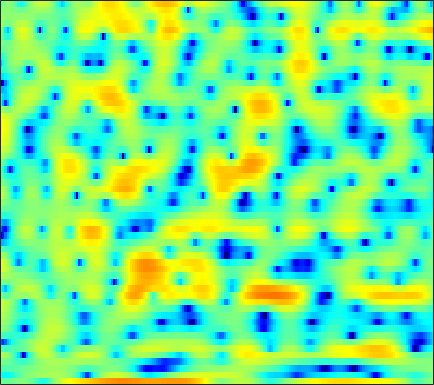

Data behind this chart, as committed beside it:
-0.56287, -0.94821, -1.2713, -1.3728, -1.2817, -1.0171, -0.69156, -0.42409, -0.11265, 0.098856, 0.16679, 0.093061, -0.1338, -0.55563, -0.98432, -1.7152, -2.6028, -3.3167, -4.1517, -4.6804, -4.5568, -4.0144, -2.8491, -1.4777
-5.576, -5.982, -6.174, -5.911, -5.458, -4.64, -3.735, -3.061, -2.242, -1.508, -0.8916, -0.4983, -0.05772, 0.2888, 0.5006, 0.7311, 0.915, 1.034, 1.17, 1.293, 1.416, 1.5, 1.611, 1.705
-2.322, -2.287, -2.235, -2.161, -2.088, -1.965, -1.816, -1.684, -1.488, -1.274, -1.035, -0.8418, -0.591, -0.3296, -0.134, 0.1216, 0.3686, 0.5407, 0.7517, 0.9411, 1.098, 1.198, 1.3, 1.37
0.01033, -0.1854, -0.5066, -0.9078, -1.253, -1.762, -2.307, -2.699, -3.151, -3.453, -3.489, -3.327, -2.878, -2.247, -1.708, -0.9845, -0.3054, 0.1513, 0.6717, 1.081, 1.393, 1.553, 1.699, 1.766
2.455, 2.017, 1.363, 0.5752, -0.1158, -1.27, -2.791, -4.314, -7.138, -11.9, -21.38, -16.63, -8.988, -4.838, -2.728, -0.6478, 0.8537, 1.69, 2.478, 2.934, 3.108, 3.057, 2.762, 2.195
-2.284, -2.826, -3.117, -3.002, -2.783, -2.482, -2.22, -2.096, -1.97, -1.816, -1.502, -1.113, -0.4085, 0.4309, 1.092, 1.922, 2.626, 3.035, 3.422, 3.567, 3.453, 3.18, 2.552, 1.551
-13.21, -15.7, -12.78, -9.119, -7.179, -5.345, -4.051, -3.308, -2.524, -1.872, -1.281, -0.8424, -0.2589, 0.3392, 0.786, 1.358, 1.883, 2.215, 2.57, 2.792, 2.872, 2.822, 2.621, 2.264
-2.492, -2.875, -3.223, -3.415, -3.508, -3.626, -3.797, -3.966, -4.217, -4.412, -4.416, -4.228, -3.677, -2.846, -2.111, -1.086, -0.105, 0.5629, 1.335, 1.952, 2.413, 2.652, 2.834, 2.88
0.7076, 0.3274, -0.2616, -0.9631, -1.595, -2.614, -3.919, -5.185, -7.427, -10.78, -16.74, -24.32, -15.81, -9.723, -6.858, -4.106, -2.07, -0.868, 0.4208, 1.403, 2.156, 2.577, 2.974, 3.192
1.656, 1.324, 0.7728, 0.0913, -0.505, -1.405, -2.445, -3.288, -4.452, -5.548, -6.336, -6.533, -6.177, -5.234, -4.315, -3.02, -1.77, -0.9246, 0.08202, 0.9054, 1.561, 1.946, 2.315, 2.527
2.193, 1.878, 1.348, 0.7082, 0.1703, -0.6182, -1.427, -2.031, -2.79, -3.398, -3.787, -3.892, -3.778, -3.368, -2.923, -2.192, -1.408, -0.8323, -0.1082, 0.5383, 1.069, 1.381, 1.678, 1.829
3.19, 2.801, 2.175, 1.431, 0.7856, -0.2178, -1.397, -2.414, -3.933, -5.532, -6.882, -7.341, -6.895, -5.576, -4.418, -2.938, -1.651, -0.8444, 0.01845, 0.6663, 1.149, 1.412, 1.633, 1.738
3.577, 3.082, 2.424, 1.768, 1.251, 0.4391, -0.6263, -1.679, -3.619, -6.457, -10.59, -13.32, -10.61, -6.395, -4.085, -1.96, -0.5545, 0.1644, 0.7738, 1.066, 1.121, 1.079, 1.009, 0.9835
0.134, -1.222, -2.189, -1.759, -0.9678, 0.05638, 0.7351, 1.025, 1.11, 0.9935, 0.8689, 0.8757, 1.082, 1.481, 1.776, 2.087, 2.162, 1.972, 1.388, 0.329, -1.268, -2.774, -4.821, -5.413
-3.939, -6.766, -8.924, -6.166, -3.715, -1.272, 0.3695, 1.21, 1.982, 2.482, 2.772, 2.905, 2.985, 2.951, 2.853, 2.578, 2.119, 1.597, 0.5979, -0.8245, -2.747, -4.587, -7.116, -7.766
0.1137, -0.237, -0.4841, -0.4442, -0.2531, 0.1185, 0.514, 0.7788, 1.065, 1.256, 1.355, 1.365, 1.294, 1.12, 0.9336, 0.594, 0.1636, -0.1947, -0.7255, -1.26, -1.753, -2.039, -2.241, -2.163
2.384, 2.127, 1.764, 1.404, 1.161, 0.8694, 0.6211, 0.4642, 0.3049, 0.1638, 0.03377, -0.08608, -0.2909, -0.5664, -0.8507, -1.294, -1.817, -2.197, -2.621, -2.862, -2.846, -2.632, -2.159, -1.558
4.36, 3.843, 3.05, 2.15, 1.417, 0.4021, -0.5537, -1.152, -1.678, -1.844, -1.765, -1.657, -1.588, -1.75, -2.069, -2.844, -4.095, -5.362, -7.362, -8.847, -8.137, -6.417, -3.985, -1.914
4.787, 4.002, 2.743, 1.172, -0.295, -2.782, -6.161, -9.37, -12.39, -9.601, -6.245, -4.502, -3.033, -2.316, -2.203, -2.595, -3.637, -4.916, -7.262, -9.384, -8.322, -5.915, -2.876, -0.5206
2.057, 1.314, 0.2157, -1.074, -2.199, -3.962, -5.96, -7.373, -8.272, -7.42, -5.719, -4.499, -3.198, -2.325, -1.901, -1.624, -1.543, -1.564, -1.571, -1.408, -0.9759, -0.4728, 0.3593, 1.241
-2.155, -2.601, -3.034, -3.324, -3.479, -3.637, -3.7, -3.67, -3.483, -3.105, -2.603, -2.191, -1.663, -1.21, -0.9345, -0.6554, -0.4539, -0.3142, -0.1073, 0.1474, 0.4779, 0.7703, 1.213, 1.664
-9.51, -9.351, -8.171, -6.656, -5.59, -4.314, -3.225, -2.51, -1.681, -0.9829, -0.4316, -0.109, 0.1929, 0.3554, 0.3705, 0.3176, 0.1873, 0.08915, 0.02615, 0.1258, 0.4154, 0.7346, 1.23, 1.725
-19.86, -16.89, -12.39, -9.023, -6.929, -4.507, -2.502, -1.244, 0.1217, 1.136, 1.838, 2.155, 2.302, 2.108, 1.734, 0.9158, -0.2601, -1.336, -2.723, -3.272, -2.443, -1.273, 0.3342, 1.633
-13.02, -16.16, -17.38, -12.61, -9.046, -5.343, -2.577, -0.9659, 0.6995, 1.892, 2.676, 3.003, 3.092, 2.764, 2.224, 0.982, -1.006, -3.236, -7.822, -12.48, -7.389, -3.752, -0.5741, 1.417
-8.867, -10.16, -10.56, -9.018, -7.309, -5.051, -3.118, -1.907, -0.5958, 0.3945, 1.076, 1.399, 1.588, 1.519, 1.296, 0.7912, 0.1301, -0.4017, -0.9648, -1.145, -0.8252, -0.3241, 0.4787, 1.253
-3.832, -4.102, -4.204, -3.984, -3.626, -3.011, -2.311, -1.783, -1.12, -0.5377, -0.0752, 0.1933, 0.4417, 0.5556, 0.5641, 0.5148, 0.405, 0.3237, 0.2487, 0.2549, 0.3662, 0.5131, 0.7684, 1.048
-1.208, -1.428, -1.657, -1.803, -1.849, -1.811, -1.665, -1.494, -1.201, -0.8661, -0.5167, -0.2752, -0.004828, 0.1914, 0.2905, 0.3521, 0.3488, 0.3229, 0.2762, 0.2573, 0.2932, 0.3634, 0.5163, 0.7091
0.9083, 0.5095, -0.09373, -0.7395, -1.221, -1.759, -2.089, -2.136, -1.918, -1.455, -0.8718, -0.4405, 0.04819, 0.3972, 0.5433, 0.5627, 0.4244, 0.223, -0.1089, -0.4379, -0.6476, -0.6572, -0.4398, 0.0005048
2.942, 2.249, 1.045, -0.5111, -1.954, -4.259, -6.536, -7.233, -5.944, -3.676, -1.675, -0.5145, 0.6047, 1.258, 1.468, 1.378, 0.8691, 0.1903, -1.147, -2.973, -4.921, -5.636, -4.543, -2.261
2.722, 1.982, 0.6694, -1.083, -2.799, -5.821, -9.602, -11.15, -8.426, -4.871, -2.306, -0.9392, 0.313, 1.033, 1.249, 1.165, 0.5631, -0.2409, -1.914, -4.465, -8.06, -10.1, -7.481, -3.418
0.1468, -0.3918, -1.242, -2.222, -2.938, -3.731, -4.219, -4.25, -3.83, -3.026, -2.127, -1.502, -0.834, -0.4102, -0.2645, -0.3138, -0.5954, -0.9474, -1.513, -2.06, -2.348, -2.266, -1.666, -0.6232
-1.826, -2.561, -3.729, -4.826, -5.362, -5.522, -5.078, -4.521, -3.669, -2.854, -2.146, -1.697, -1.269, -1.06, -1.03, -1.2, -1.507, -1.81, -2.214, -2.492, -2.464, -2.151, -1.357, -0.2534
-2.235, -3.792, -6.978, -12.27, -17.92, -14.12, -8.75, -6.344, -4.262, -2.953, -2.129, -1.744, -1.49, -1.447, -1.558, -1.946, -2.662, -3.434, -4.881, -6.765, -8.243, -7.793, -5.12, -2.089
-0.3559, -1.428, -3.218, -5.135, -6.113, -6.16, -5.217, -4.471, -3.735, -3.358, -3.252, -3.342, -3.507, -3.661, -3.794, -3.933, -4.341, -4.951, -6.337, -8.596, -11.12, -10.5, -6.368, -2.49
1.893, 1.481, 0.7555, -0.03501, -0.6327, -1.397, -2.139, -2.753, -3.745, -5.035, -6.717, -8.158, -9.89, -10.46, -9.777, -8.245, -6.755, -5.89, -5.008, -4.26, -3.422, -2.615, -1.312, 0.1493
3.713, 3.418, 2.844, 2.078, 1.387, 0.321, -0.9464, -2.042, -3.787, -6.002, -8.898, -11.82, -17.25, -20.05, -15.75, -11.13, -8.085, -6.355, -4.525, -3.054, -1.783, -0.9227, 0.1357, 1.093
5, 4.628, 3.963, 3.091, 2.314, 1.098, -0.3222, -1.524, -3.284, -5.152, -7.024, -8.254, -9.426, -9.75, -9.389, -8.325, -6.88, -5.733, -4.249, -2.885, -1.676, -0.8803, 0.04948, 0.8054
5.925, 5.472, 4.701, 3.742, 2.888, 1.553, -0.02381, -1.37, -3.378, -5.608, -7.987, -9.647, -11.21, -11.32, -10.53, -9, -7.333, -6.137, -4.683, -3.388, -2.249, -1.487, -0.6103, 0.08187
6.371, 5.883, 5.095, 4.134, 3.282, 1.959, 0.3785, -1.02, -3.261, -6.118, -9.972, -14.22, -25.75, -20.14, -14.71, -10.74, -8.325, -7.012, -5.621, -4.476, -3.459, -2.743, -1.861, -1.067
6.08, 5.591, 4.868, 4.054, 3.367, 2.352, 1.183, 0.1773, -1.349, -3.065, -4.902, -6.231, -7.583, -8.106, -8.027, -7.658, -7.302, -7.135, -6.98, -6.735, -6.175, -5.509, -4.36, -3.085
4.914, 4.382, 3.734, 3.183, 2.826, 2.367, 1.884, 1.482, 0.8655, 0.1499, -0.6309, -1.243, -2.06, -2.883, -3.514, -4.541, -5.894, -7.268, -9.834, -13.4, -15.2, -12.62, -8.53, -5.471
1.71, 0.7765, 0.00415, -0.06397, 0.2624, 0.8884, 1.49, 1.847, 2.139, 2.21, 2.084, 1.87, 1.414, 0.7392, 0.07658, -1.057, -2.571, -4.004, -6.401, -8.954, -10.04, -9.074, -6.763, -4.597
-5.104, -9.291, -15.88, -9.989, -6.036, -2.602, -0.3486, 0.8528, 1.997, 2.749, 3.165, 3.292, 3.237, 2.946, 2.565, 1.902, 1.043, 0.307, -0.7317, -1.733, -2.555, -3.008, -3.43, -3.693
-5.907, -7.361, -8.203, -7.126, -5.52, -3.226, -1.236, -0.004694, 1.308, 2.282, 2.95, 3.269, 3.491, 3.515, 3.411, 3.106, 2.646, 2.191, 1.462, 0.5464, -0.5976, -1.663, -3.576, -6.462
-9.239, -9.408, -8.322, -6.575, -5.191, -3.404, -1.811, -0.7921, 0.3477, 1.212, 1.846, 2.201, 2.533, 2.723, 2.802, 2.784, 2.647, 2.452, 2.047, 1.459, 0.6389, -0.1721, -1.512, -3.133
-23.36, -19.15, -11.94, -8.039, -6.013, -4.02, -2.564, -1.739, -0.95, -0.4417, -0.1283, 0.04038, 0.2464, 0.498, 0.7282, 1.103, 1.449, 1.659, 1.808, 1.798, 1.622, 1.397, 1.027, 0.6427
-7.172, -7.028, -6.133, -4.856, -3.882, -2.8, -2.037, -1.702, -1.636, -1.972, -2.683, -3.377, -4.123, -4.027, -3.292, -1.831, -0.3821, 0.5234, 1.443, 2.027, 2.338, 2.435, 2.41, 2.296
-4.552, -4.008, -3.039, -2.016, -1.343, -0.6438, -0.2707, -0.2748, -0.716, -1.84, -3.962, -6.679, -14.08, -20, -9.748, -4.144, -1.033, 0.5066, 1.897, 2.729, 3.134, 3.205, 3.053, 2.688
-8.39, -5.547, -2.925, -1.137, -0.1748, 0.7262, 1.224, 1.338, 1.187, 0.6406, -0.2221, -0.9752, -1.757, -1.781, -1.211, 0.02252, 1.262, 2.018, 2.718, 3.076, 3.067, 2.808, 2.134, 1.044
-5.379, -3.964, -2.269, -0.9065, -0.09351, 0.7358, 1.308, 1.59, 1.78, 1.803, 1.731, 1.657, 1.567, 1.572, 1.659, 1.832, 2.03, 2.138, 2.161, 1.986, 1.55, 1.034, 0.02182, -1.47
-1.494, -1.342, -0.9536, -0.4491, -0.03785, 0.5045, 1.006, 1.339, 1.675, 1.915, 2.038, 2.067, 2.03, 1.933, 1.839, 1.666, 1.458, 1.28, 1.006, 0.636, 0.1553, -0.3038, -1.088, -2.063
-0.141, -0.5385, -0.843, -0.8089, -0.5437, 0.04012, 0.7451, 1.257, 1.85, 2.263, 2.465, 2.475, 2.337, 2.021, 1.679, 1.153, 0.5892, 0.1923, -0.2402, -0.5354, -0.7472, -0.9255, -1.234, -1.669
-0.0507, -1.685, -3.888, -4.698, -3.724, -1.51, 0.5228, 1.716, 2.888, 3.594, 3.898, 3.871, 3.493, 2.728, 1.887, 0.4597, -1.182, -2.31, -3.114, -2.789, -1.921, -1.29, -0.7234, -0.5866
0.512, -1.916, -6.492, -9.33, -6.16, -1.862, 0.9659, 2.422, 3.725, 4.467, 4.742, 4.652, 4.092, 2.994, 1.743, -0.7403, -4.785, -10.16, -24.48, -8.583, -3.835, -1.879, -0.3976, 0.2215
1.334, 0.5964, -0.1855, -0.4781, -0.2999, 0.3226, 1.108, 1.667, 2.259, 2.627, 2.73, 2.623, 2.24, 1.539, 0.8136, -0.4281, -1.812, -2.72, -3.314, -2.978, -2.143, -1.507, -0.8972, -0.6208
1.014, 0.7866, 0.5707, 0.4575, 0.4422, 0.4885, 0.5901, 0.679, 0.7938, 0.888, 0.9271, 0.9177, 0.8611, 0.7222, 0.5569, 0.2781, -0.01738, -0.2009, -0.3513, -0.4177, -0.4077, -0.4086, -0.4646, -0.6349
0.144, 0.2662, 0.3874, 0.4061, 0.3332, 0.1298, -0.1686, -0.4197, -0.7033, -0.8317, -0.7159, -0.4835, -0.08743, 0.3511, 0.6469, 0.9916, 1.233, 1.347, 1.415, 1.386, 1.24, 1.042, 0.6494, 0.09121
-1.445, -0.4419, 0.3796, 0.6562, 0.5227, -0.09149, -1.215, -2.356, -4.077, -5.229, -4.754, -3.567, -1.784, -0.2308, 0.7254, 1.715, 2.441, 2.824, 3.136, 3.247, 3.115, 2.851, 2.228, 1.254
